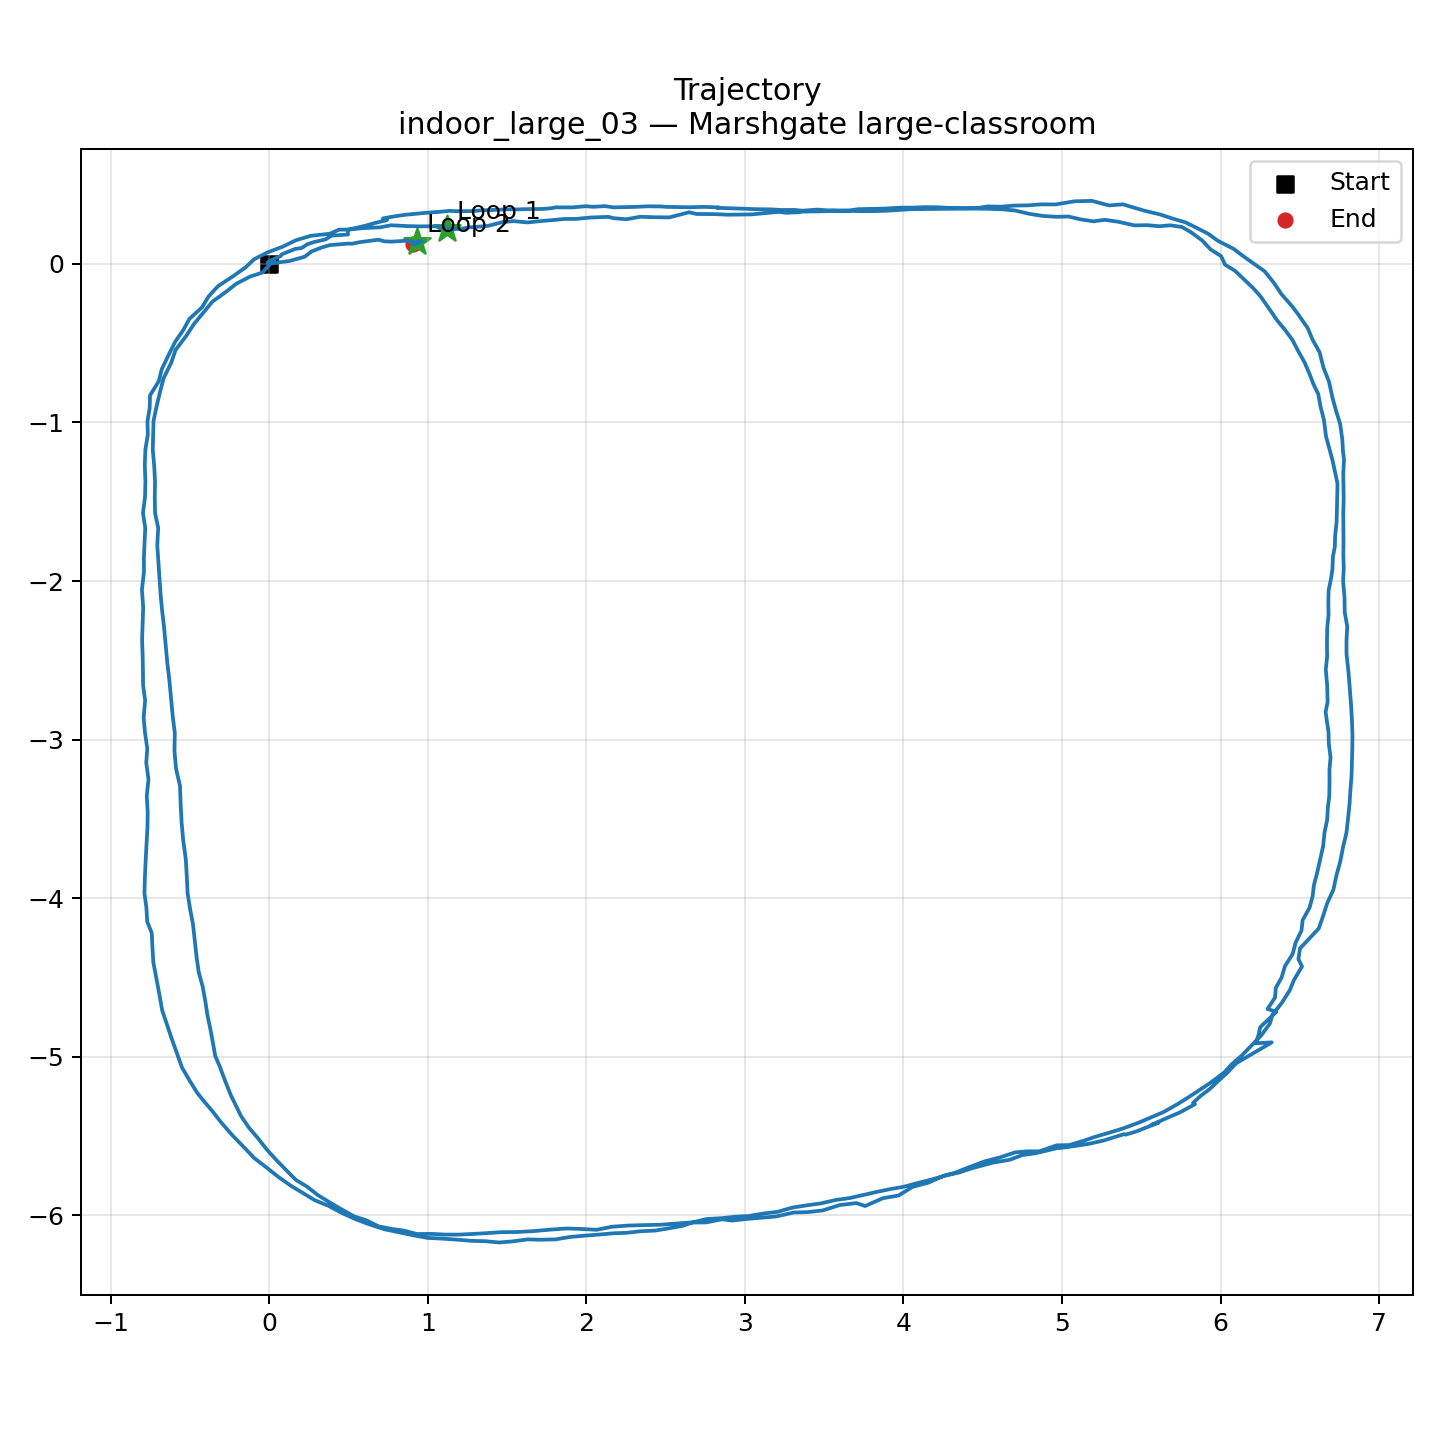

Source data for this figure (header and first rows):
scan_index, timestamp, x, y, theta
0, 1773837360, 0.0, 0.0, 0.0
2, 1773837360, -0.006888, 0.01224, -0.009576
4, 1773837360, -0.0103, 0.005159, 0.0004924
6, 1773837360, 0.01421, 0.01989, -0.01109
8, 1773837360, -0.003133, 0.00853, -0.004322
10, 1773837361, -0.006169, 0.004594, 0.0008669
12, 1773837361, 0.002785, 0.009226, -0.003499
14, 1773837361, 0.02316, 0.02112, -0.011
16, 1773837361, 0.02961, 0.02195, -0.008356
18, 1773837361, 0.0004601, 0.01814, 0.01216
20, 1773837361, 0.07279, 0.0496, 0.007139
22, 1773837362, 0.07908, 0.06047, 0.01614
24, 1773837362, 0.1627, 0.09418, 0.003637
26, 1773837362, 0.205, 0.1005, 0.03002
28, 1773837362, 0.2394, 0.1236, 0.03166
30, 1773837362, 0.2865, 0.1389, 0.0335
32, 1773837362, 0.3551, 0.1545, 0.04337
34, 1773837362, 0.3915, 0.1783, 0.03785
36, 1773837363, 0.4967, 0.1853, 0.05691
38, 1773837363, 0.4949, 0.2155, 0.04078
40, 1773837363, 0.597, 0.2386, 0.03882
42, 1773837363, 0.6711, 0.2592, 0.0352
44, 1773837363, 0.7425, 0.2766, 0.02654
46, 1773837363, 0.7173, 0.2865, 0.004346
48, 1773837364, 0.7708, 0.2969, -0.007625
50, 1773837364, 0.8533, 0.3093, -0.02092
52, 1773837364, 0.9873, 0.3222, -0.02337
54, 1773837364, 1.072, 0.3284, -0.02438
56, 1773837364, 1.139, 0.3345, -0.04101
58, 1773837364, 1.184, 0.3325, -0.04552
60, 1773837365, 1.289, 0.3333, -0.04539
62, 1773837365, 1.337, 0.338, -0.05321
64, 1773837365, 1.378, 0.3386, -0.06388
66, 1773837365, 1.502, 0.3445, -0.06941
68, 1773837365, 1.568, 0.3438, -0.06436
70, 1773837365, 1.646, 0.3459, -0.06997
72, 1773837365, 1.724, 0.3465, -0.06381
74, 1773837366, 1.777, 0.3509, -0.07403
76, 1773837366, 1.806, 0.3568, -0.07724
78, 1773837366, 1.911, 0.3564, -0.08198
80, 1773837366, 1.997, 0.3639, -0.08964
82, 1773837366, 2.044, 0.3601, -0.08636
84, 1773837366, 2.117, 0.3644, -0.08971
86, 1773837367, 2.172, 0.3565, -0.08126
88, 1773837367, 2.25, 0.3578, -0.07896
90, 1773837367, 2.299, 0.3593, -0.08015
92, 1773837367, 2.389, 0.3633, -0.08386
94, 1773837367, 2.473, 0.3623, -0.08101
96, 1773837367, 2.506, 0.3596, -0.07433
98, 1773837368, 2.605, 0.3583, -0.07215
100, 1773837368, 2.648, 0.3573, -0.08022
102, 1773837368, 2.742, 0.3596, -0.08839
104, 1773837368, 2.836, 0.3561, -0.08504
106, 1773837368, 2.831, 0.3552, -0.08894
108, 1773837368, 2.826, 0.3537, -0.08906
110, 1773837368, 2.884, 0.3518, -0.08956
112, 1773837369, 2.988, 0.349, -0.09059
114, 1773837369, 3.073, 0.3451, -0.0879
116, 1773837369, 3.164, 0.3438, -0.08711
118, 1773837369, 3.23, 0.3401, -0.07887
... 557 more rows
